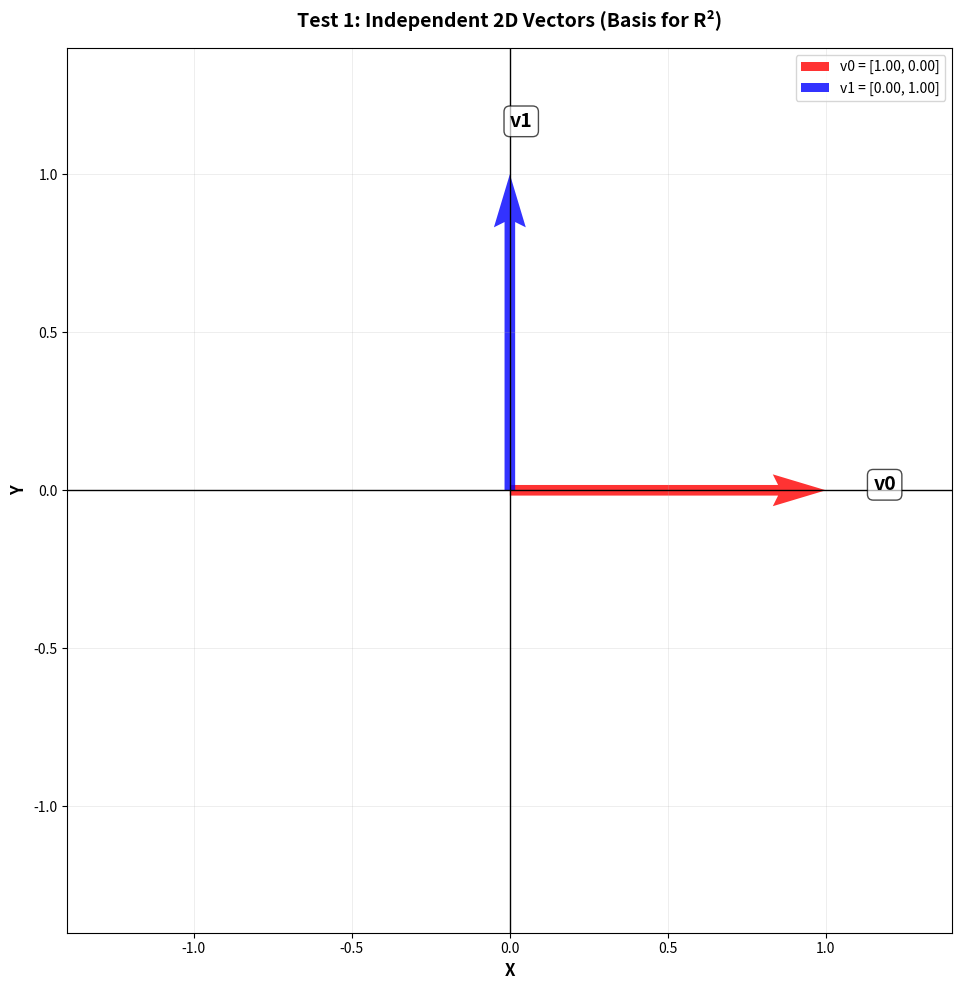
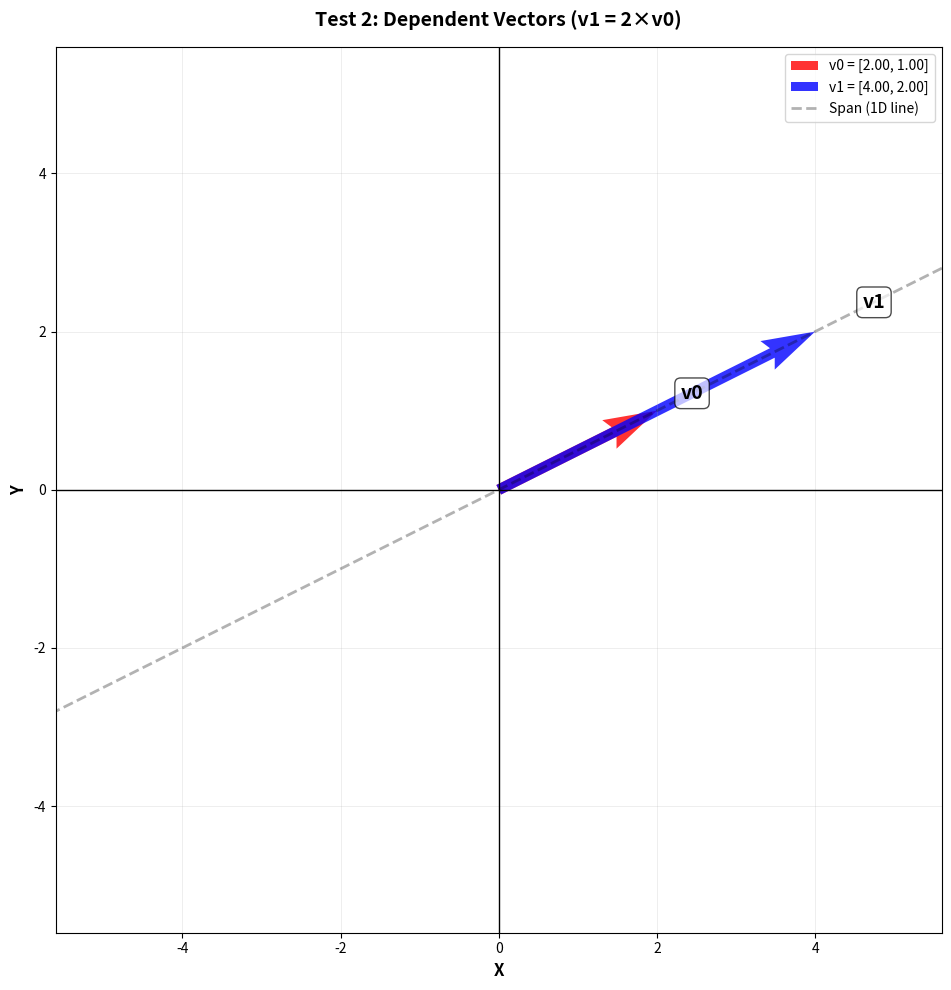
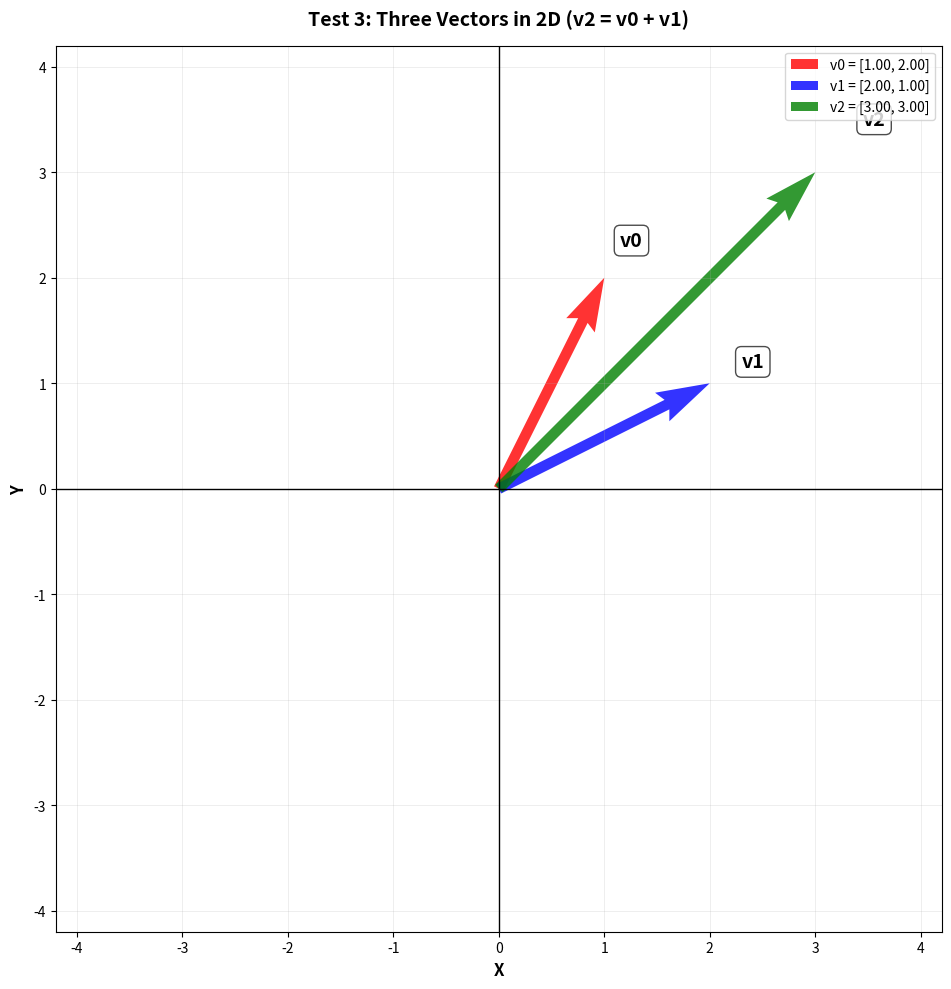
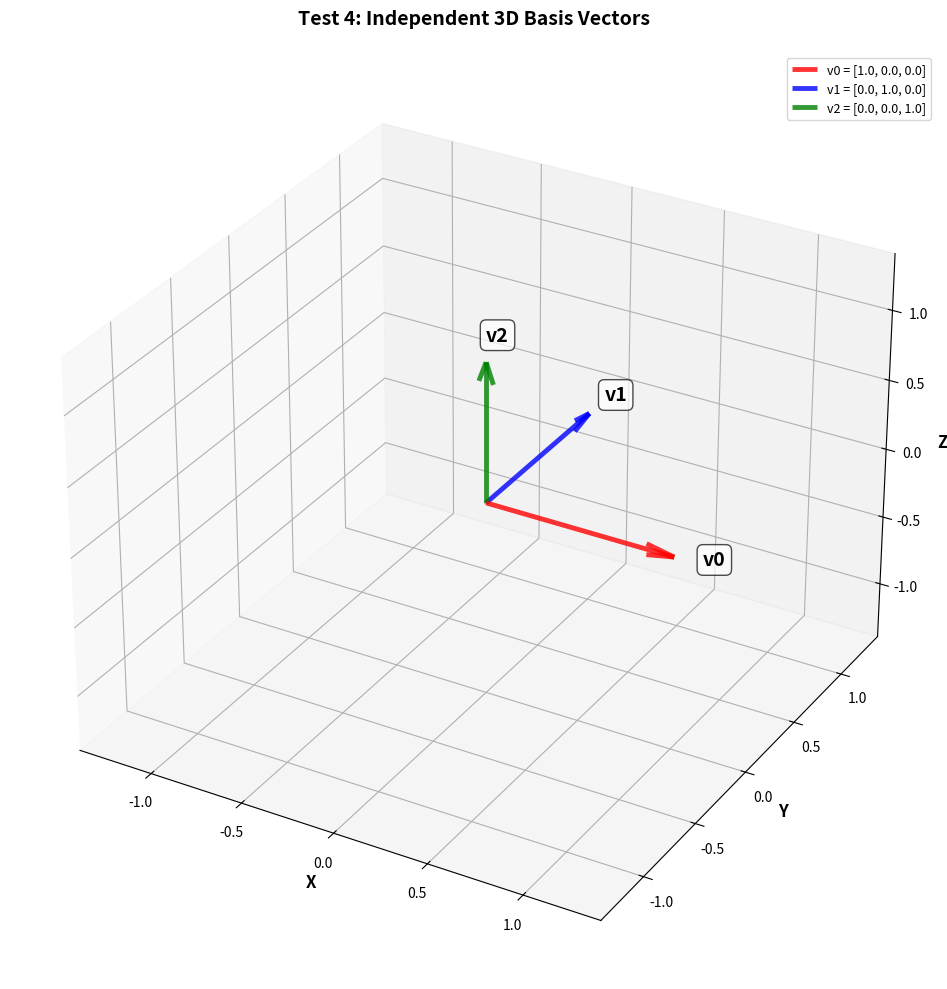
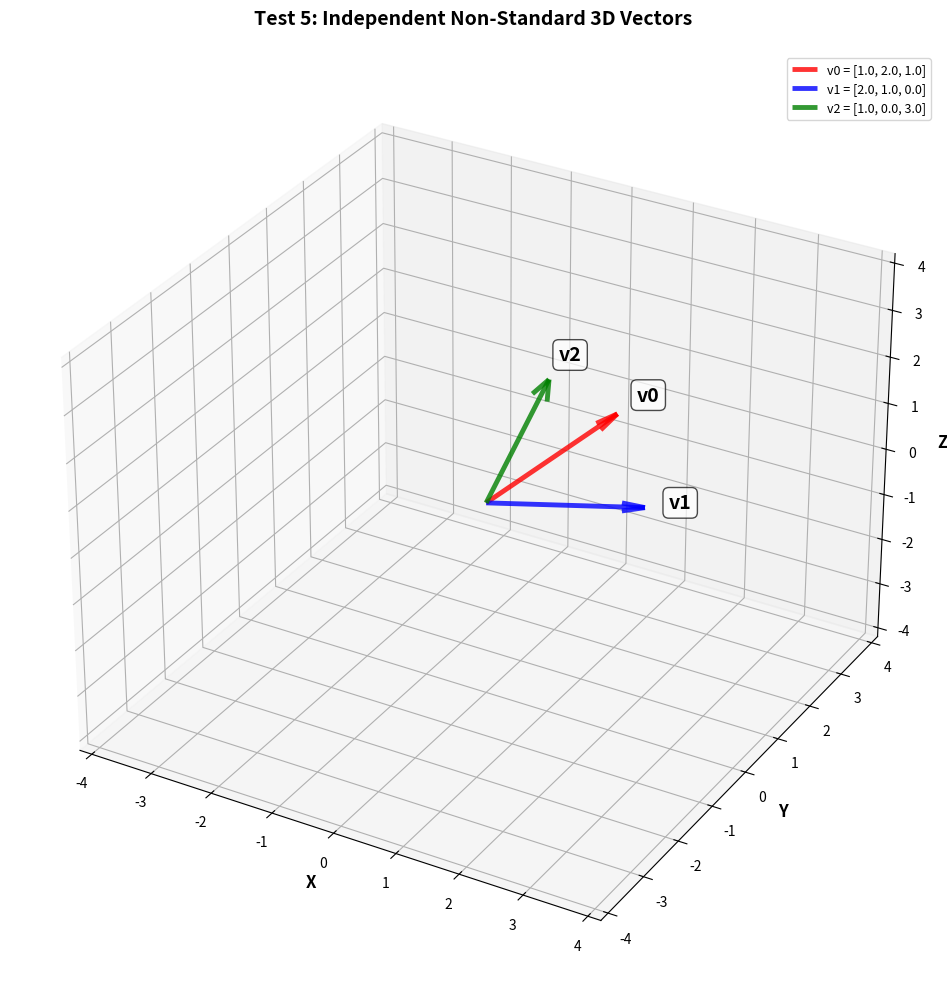
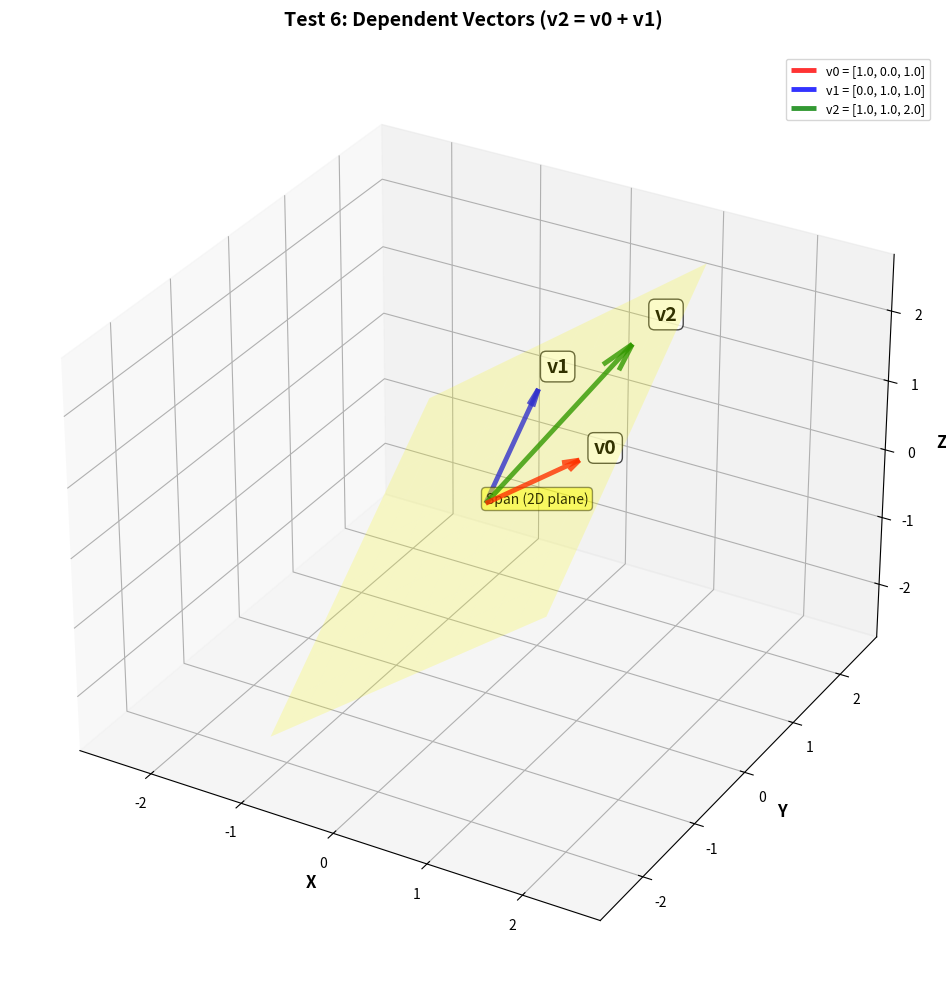
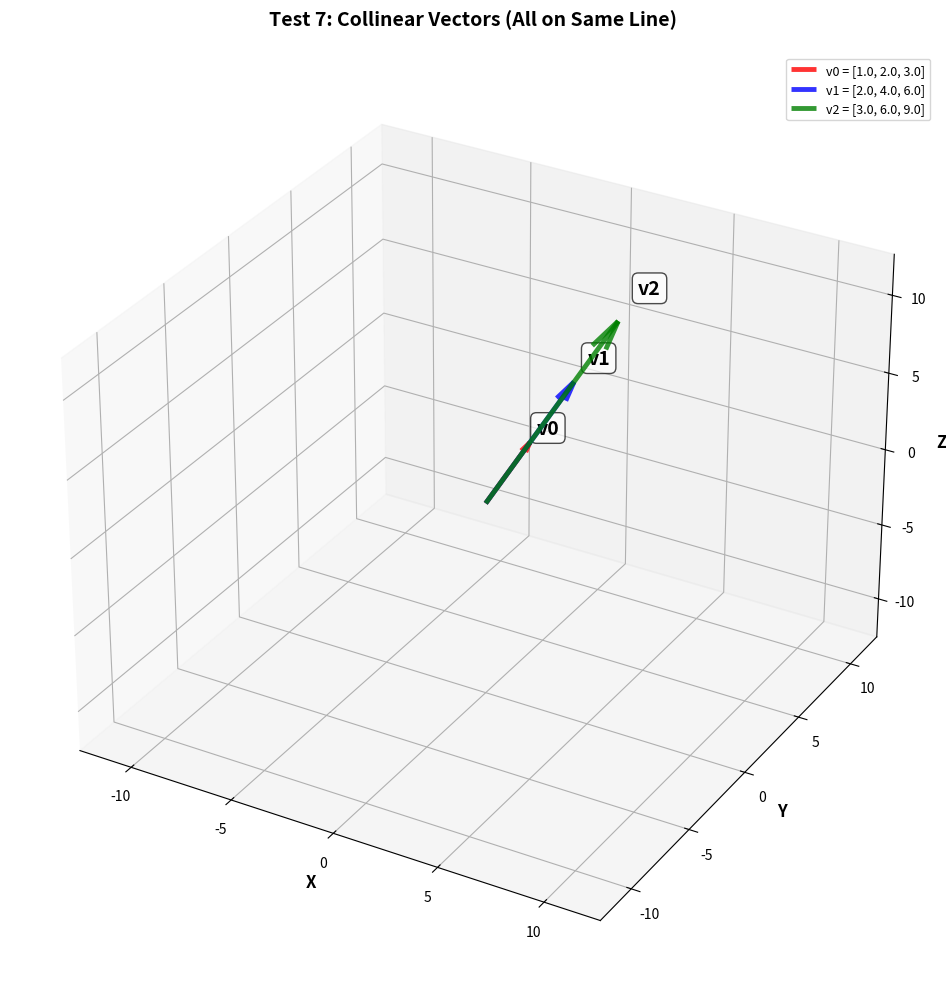
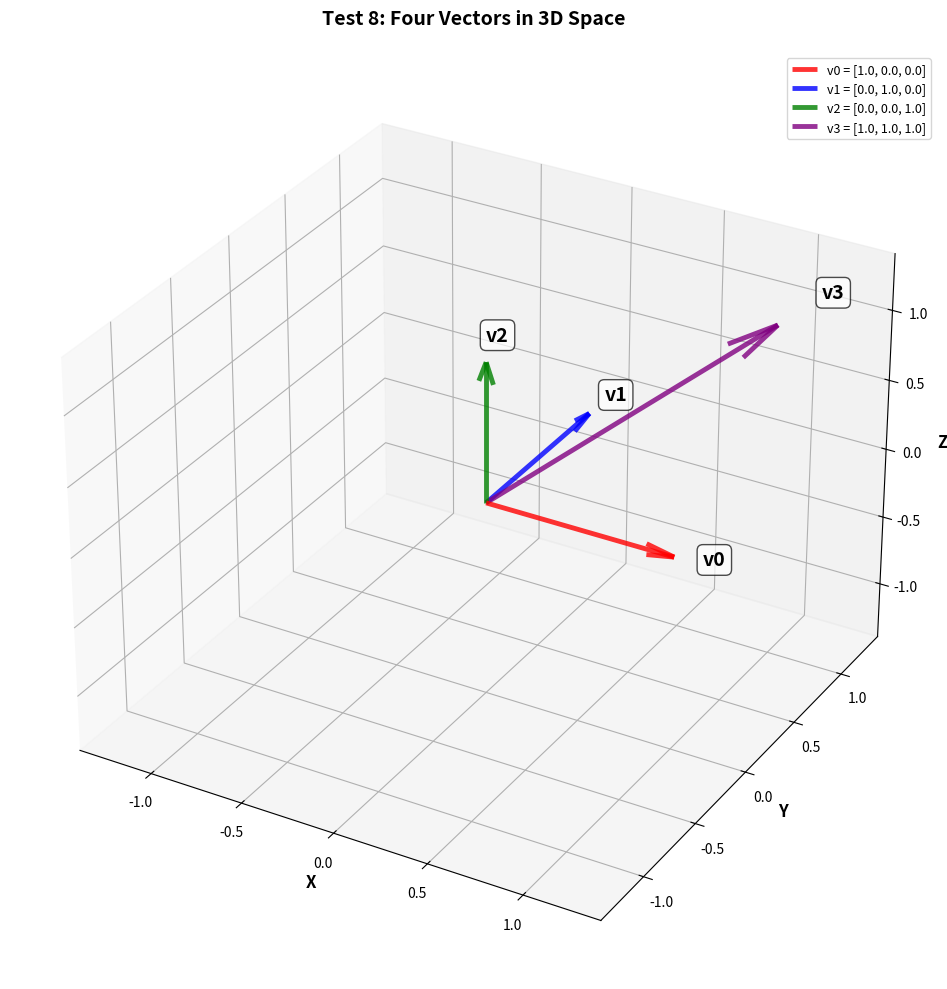

Here is the Python script that generated these plots, in order:


#Linear Independence Check: Use matrix rank to determine if a set of vectors is linearly independent. 
# Create test cases with dependent and independent vectors.


import numpy as np
import matplotlib.pyplot as plt
from mpl_toolkits.mplot3d import Axes3D

def check_linear_independence(vectors, tolerance=1e-10):
    """
    Check if a set of vectors is linearly independent using matrix rank.
    
    Parameters:
    -----------
    vectors : numpy.ndarray
        Matrix where each column is a vector to check
    tolerance : float
        Numerical tolerance for rank calculation
    
    Returns:
    --------
    dict : Contains independence results and detailed analysis
    """
    n_vectors = vectors.shape[1]
    vector_dim = vectors.shape[0]
    
    # Calculate rank
    rank = np.linalg.matrix_rank(vectors, tol=tolerance)
    
    # Check if linearly independent
    is_independent = (rank == n_vectors)
    
    print(f"\n{'='*70}")
    print(f"LINEAR INDEPENDENCE CHECK")
    print(f"{'='*70}")
    print(f"Number of vectors: {n_vectors}")
    print(f"Vector dimension: {vector_dim}")
    print(f"Matrix rank: {rank}")
    print(f"Maximum possible rank: {min(n_vectors, vector_dim)}")
    print(f"\n{'-'*70}")
    
    # Display vectors
    print("Vectors:")
    for i in range(n_vectors):
        vec = vectors[:, i]
        print(f"  v{i} = {vec}")
    
    print(f"\n{'-'*70}")
    print(f"RESULT: ", end="")
    
    if is_independent:
        print("✓ LINEARLY INDEPENDENT")
        print(f"\nExplanation: Rank ({rank}) equals number of vectors ({n_vectors})")
        print("No vector can be written as a linear combination of others.")
    else:
        print("✗ LINEARLY DEPENDENT")
        print(f"\nExplanation: Rank ({rank}) < number of vectors ({n_vectors})")
        print(f"At least {n_vectors - rank} vector(s) can be expressed as")
        print("linear combinations of the others.")
        
        # Try to find dependency relationship
        if n_vectors <= 4:  # Only for small sets
            find_dependency(vectors)
    
    print(f"{'='*70}\n")
    
    return {
        'is_independent': is_independent,
        'rank': rank,
        'n_vectors': n_vectors,
        'dimension': vector_dim
    }


def find_dependency(vectors):
    """
    Attempt to find linear dependency relationships.
    Uses reduced row echelon form approach.
    """
    print(f"\n{'-'*70}")
    print("DEPENDENCY ANALYSIS:")
    print(f"{'-'*70}")
    
    n_vectors = vectors.shape[1]
    
    # Check if any vector is zero
    for i in range(n_vectors):
        if np.allclose(vectors[:, i], 0):
            print(f"v{i} is the zero vector (linearly dependent)")
            return
    
    # Check if any vector is a scalar multiple of another
    for i in range(n_vectors):
        for j in range(i + 1, n_vectors):
            v1 = vectors[:, i]
            v2 = vectors[:, j]
            
            # Check if v2 = c * v1
            if not np.allclose(v1, 0):
                ratio = v2 / (v1 + 1e-10)
                if np.allclose(ratio, ratio[0]):
                    c = ratio[0]
                    print(f"Found: v{j} = {c:.3f} × v{i}")
                    return
    
    # For 3 vectors, check if one is a linear combination of others
    if n_vectors == 3:
        # Try to express v2 as combination of v0 and v1
        try:
            A = vectors[:, [0, 1]]
            b = vectors[:, 2]
            coeffs, residuals, rank, s = np.linalg.lstsq(A, b, rcond=None)
            
            if residuals.size > 0 and residuals[0] < 1e-10:
                print(f"Found: v2 = {coeffs[0]:.3f} × v0 + {coeffs[1]:.3f} × v1")
                return
        except:
            pass
    
    print("Dependency relationship is complex (not easily expressible)")


def visualize_2d_independence(vectors, title="2D Linear Independence"):
    """Visualize 2D vectors to show independence/dependence"""
    fig, ax = plt.subplots(figsize=(10, 10))
    
    colors = ['red', 'blue', 'green', 'purple', 'orange']
    n_vectors = vectors.shape[1]
    
    # Plot vectors
    for i in range(n_vectors):
        vector = vectors[:, i]
        ax.quiver(0, 0, vector[0], vector[1], 
                 angles='xy', scale_units='xy', scale=1,
                 color=colors[i % len(colors)], width=0.012,
                 label=f'v{i} = [{vector[0]:.2f}, {vector[1]:.2f}]',
                 alpha=0.8, linewidth=2.5)
        
        # Add vector label
        ax.text(vector[0]*1.15, vector[1]*1.15, f'v{i}',
               fontsize=14, fontweight='bold',
               bbox=dict(boxstyle='round', facecolor='white', alpha=0.7))
    
    # Draw span visualization for dependent vectors
    rank = np.linalg.matrix_rank(vectors)
    if rank < n_vectors and rank == 1:
        # All vectors lie on the same line
        v = vectors[:, 0]
        t = np.linspace(-3, 3, 100)
        span_x = t * v[0]
        span_y = t * v[1]
        ax.plot(span_x, span_y, 'k--', alpha=0.3, linewidth=2,
               label='Span (1D line)')
    
    # Set equal aspect and grid
    max_val = np.max(np.abs(vectors)) * 1.4
    ax.set_xlim(-max_val, max_val)
    ax.set_ylim(-max_val, max_val)
    ax.set_aspect('equal')
    ax.grid(True, alpha=0.3, linewidth=0.5)
    ax.axhline(y=0, color='k', linewidth=1)
    ax.axvline(x=0, color='k', linewidth=1)
    
    ax.set_xlabel('X', fontsize=12, fontweight='bold')
    ax.set_ylabel('Y', fontsize=12, fontweight='bold')
    ax.set_title(title, fontsize=14, fontweight='bold', pad=15)
    ax.legend(loc='upper right', fontsize=10)
    
    plt.tight_layout()
    plt.show()


def visualize_3d_independence(vectors, title="3D Linear Independence"):
    """Visualize 3D vectors to show independence/dependence"""
    fig = plt.figure(figsize=(12, 10))
    ax = fig.add_subplot(111, projection='3d')
    
    colors = ['red', 'blue', 'green', 'purple', 'orange', 'cyan']
    n_vectors = vectors.shape[1]
    
    # Plot vectors
    for i in range(n_vectors):
        vector = vectors[:, i]
        ax.quiver(0, 0, 0, vector[0], vector[1], vector[2],
                 color=colors[i % len(colors)], 
                 arrow_length_ratio=0.15, linewidth=3.5,
                 label=f'v{i} = [{vector[0]:.1f}, {vector[1]:.1f}, {vector[2]:.1f}]',
                 alpha=0.8)
        
        # Add vector label
        ax.text(vector[0]*1.15, vector[1]*1.15, vector[2]*1.15, 
               f'v{i}', fontsize=14, fontweight='bold',
               bbox=dict(boxstyle='round', facecolor='white', alpha=0.7))
    
    # Visualize span for dependent vectors
    rank = np.linalg.matrix_rank(vectors)
    if rank == 2 and n_vectors >= 2:
        # Vectors span a plane
        v1 = vectors[:, 0]
        v2 = vectors[:, 1]
        
        # Create mesh for the plane
        t1 = np.linspace(-1.5, 1.5, 10)
        t2 = np.linspace(-1.5, 1.5, 10)
        T1, T2 = np.meshgrid(t1, t2)
        
        X = T1 * v1[0] + T2 * v2[0]
        Y = T1 * v1[1] + T2 * v2[1]
        Z = T1 * v1[2] + T2 * v2[2]
        
        ax.plot_surface(X, Y, Z, alpha=0.2, color='yellow',
                       edgecolor='none')
        ax.text(0, 0, 0, 'Span (2D plane)', fontsize=10,
               bbox=dict(boxstyle='round', facecolor='yellow', alpha=0.5))
    
    # Set labels and limits
    max_val = np.max(np.abs(vectors)) * 1.4
    ax.set_xlim(-max_val, max_val)
    ax.set_ylim(-max_val, max_val)
    ax.set_zlim(-max_val, max_val)
    
    ax.set_xlabel('X', fontsize=12, fontweight='bold')
    ax.set_ylabel('Y', fontsize=12, fontweight='bold')
    ax.set_zlabel('Z', fontsize=12, fontweight='bold')
    ax.set_title(title, fontsize=14, fontweight='bold', pad=20)
    ax.legend(loc='upper right', fontsize=9)
    
    plt.tight_layout()
    plt.show()


# ============================================================================
# TEST CASE 1: Independent 2D vectors
# ============================================================================
print("\n" + "█"*70)
print("TEST CASE 1: LINEARLY INDEPENDENT 2D VECTORS")
print("█"*70)

independent_2d = np.array([
    [1, 0],
    [0, 1]
])

print("\nVectors form a basis for R²")
result1 = check_linear_independence(independent_2d)
visualize_2d_independence(independent_2d, 
    "Test 1: Independent 2D Vectors (Basis for R²)")


# ============================================================================
# TEST CASE 2: Dependent 2D vectors (scalar multiple)
# ============================================================================
print("\n" + "█"*70)
print("TEST CASE 2: DEPENDENT 2D VECTORS (Scalar Multiple)")
print("█"*70)

dependent_2d_scalar = np.array([
    [2, 4],
    [1, 2]
])

print("\nv1 is a scalar multiple of v0")
result2 = check_linear_independence(dependent_2d_scalar)
visualize_2d_independence(dependent_2d_scalar, 
    "Test 2: Dependent Vectors (v1 = 2×v0)")


# ============================================================================
# TEST CASE 3: Dependent 2D vectors (linear combination)
# ============================================================================
print("\n" + "█"*70)
print("TEST CASE 3: DEPENDENT 2D VECTORS (Linear Combination)")
print("█"*70)

dependent_2d_combo = np.array([
    [1, 2, 3],
    [2, 1, 3]
])

print("\nThree vectors in 2D space (impossible to be independent)")
result3 = check_linear_independence(dependent_2d_combo)
visualize_2d_independence(dependent_2d_combo, 
    "Test 3: Three Vectors in 2D (v2 = v0 + v1)")


# ============================================================================
# TEST CASE 4: Independent 3D vectors (standard basis)
# ============================================================================
print("\n" + "█"*70)
print("TEST CASE 4: INDEPENDENT 3D VECTORS (Standard Basis)")
print("█"*70)

independent_3d_basis = np.array([
    [1, 0, 0],
    [0, 1, 0],
    [0, 0, 1]
])

print("\nStandard basis vectors for R³")
result4 = check_linear_independence(independent_3d_basis)
visualize_3d_independence(independent_3d_basis, 
    "Test 4: Independent 3D Basis Vectors")


# ============================================================================
# TEST CASE 5: Independent 3D vectors (non-standard)
# ============================================================================
print("\n" + "█"*70)
print("TEST CASE 5: INDEPENDENT 3D VECTORS (Non-Standard)")
print("█"*70)

independent_3d = np.array([
    [1, 2, 1],
    [2, 1, 0],
    [1, 0, 3]
])

print("\nArbitrary independent vectors in R³")
result5 = check_linear_independence(independent_3d)
visualize_3d_independence(independent_3d, 
    "Test 5: Independent Non-Standard 3D Vectors")


# ============================================================================
# TEST CASE 6: Dependent 3D vectors (one in plane of others)
# ============================================================================
print("\n" + "█"*70)
print("TEST CASE 6: DEPENDENT 3D VECTORS (Planar)")
print("█"*70)

dependent_3d_planar = np.array([
    [1, 0, 1],
    [0, 1, 1],
    [1, 1, 2]
])

print("\nThird vector lies in plane of first two")
result6 = check_linear_independence(dependent_3d_planar)
visualize_3d_independence(dependent_3d_planar, 
    "Test 6: Dependent Vectors (v2 = v0 + v1)")


# ============================================================================
# TEST CASE 7: Dependent 3D vectors (all collinear)
# ============================================================================
print("\n" + "█"*70)
print("TEST CASE 7: DEPENDENT 3D VECTORS (Collinear)")
print("█"*70)

dependent_3d_collinear = np.array([
    [1, 2, 3],
    [2, 4, 6],
    [3, 6, 9]
])

print("\nAll vectors on the same line")
result7 = check_linear_independence(dependent_3d_collinear)
visualize_3d_independence(dependent_3d_collinear, 
    "Test 7: Collinear Vectors (All on Same Line)")


# ============================================================================
# TEST CASE 8: Four vectors in 3D space
# ============================================================================
print("\n" + "█"*70)
print("TEST CASE 8: FOUR VECTORS IN 3D SPACE")
print("█"*70)

four_vectors_3d = np.array([
    [1, 0, 0, 1],
    [0, 1, 0, 1],
    [0, 0, 1, 1]
])

print("\nFour vectors in 3D (max rank = 3, so dependent)")
result8 = check_linear_independence(four_vectors_3d)
visualize_3d_independence(four_vectors_3d, 
    "Test 8: Four Vectors in 3D Space")



'''
DEFINITION:
Vectors v₁, v₂, ..., vₙ are LINEARLY INDEPENDENT if:
  c₁v₁ + c₂v₂ + ... + cₙvₙ = 0  implies  c₁ = c₂ = ... = cₙ = 0

RANK METHOD:
• Arrange vectors as columns in a matrix
• Calculate rank = number of linearly independent columns
• If rank = number of vectors → INDEPENDENT
• If rank < number of vectors → DEPENDENT

IMPORTANT FACTS:
1. In n-dimensional space, max n linearly independent vectors
2. If more than n vectors in Rⁿ → always dependent
3. Any set containing the zero vector is dependent
4. Two vectors are dependent ↔ one is scalar multiple of other
5. Linearly independent vectors span their space efficiently

GEOMETRIC INTERPRETATION:
• 2D Independent: Vectors point in different directions (not collinear)
• 2D Dependent: Vectors lie on the same line
• 3D Independent: Vectors span full 3D space
• 3D Dependent: Vectors lie in a plane (rank 2) or line (rank 1)

APPLICATIONS:
• Determining basis for vector spaces
• Solving systems of linear equations
• Understanding dimensionality in data analysis
• Computer graphics transformations
• Machine learning feature selection
'''
